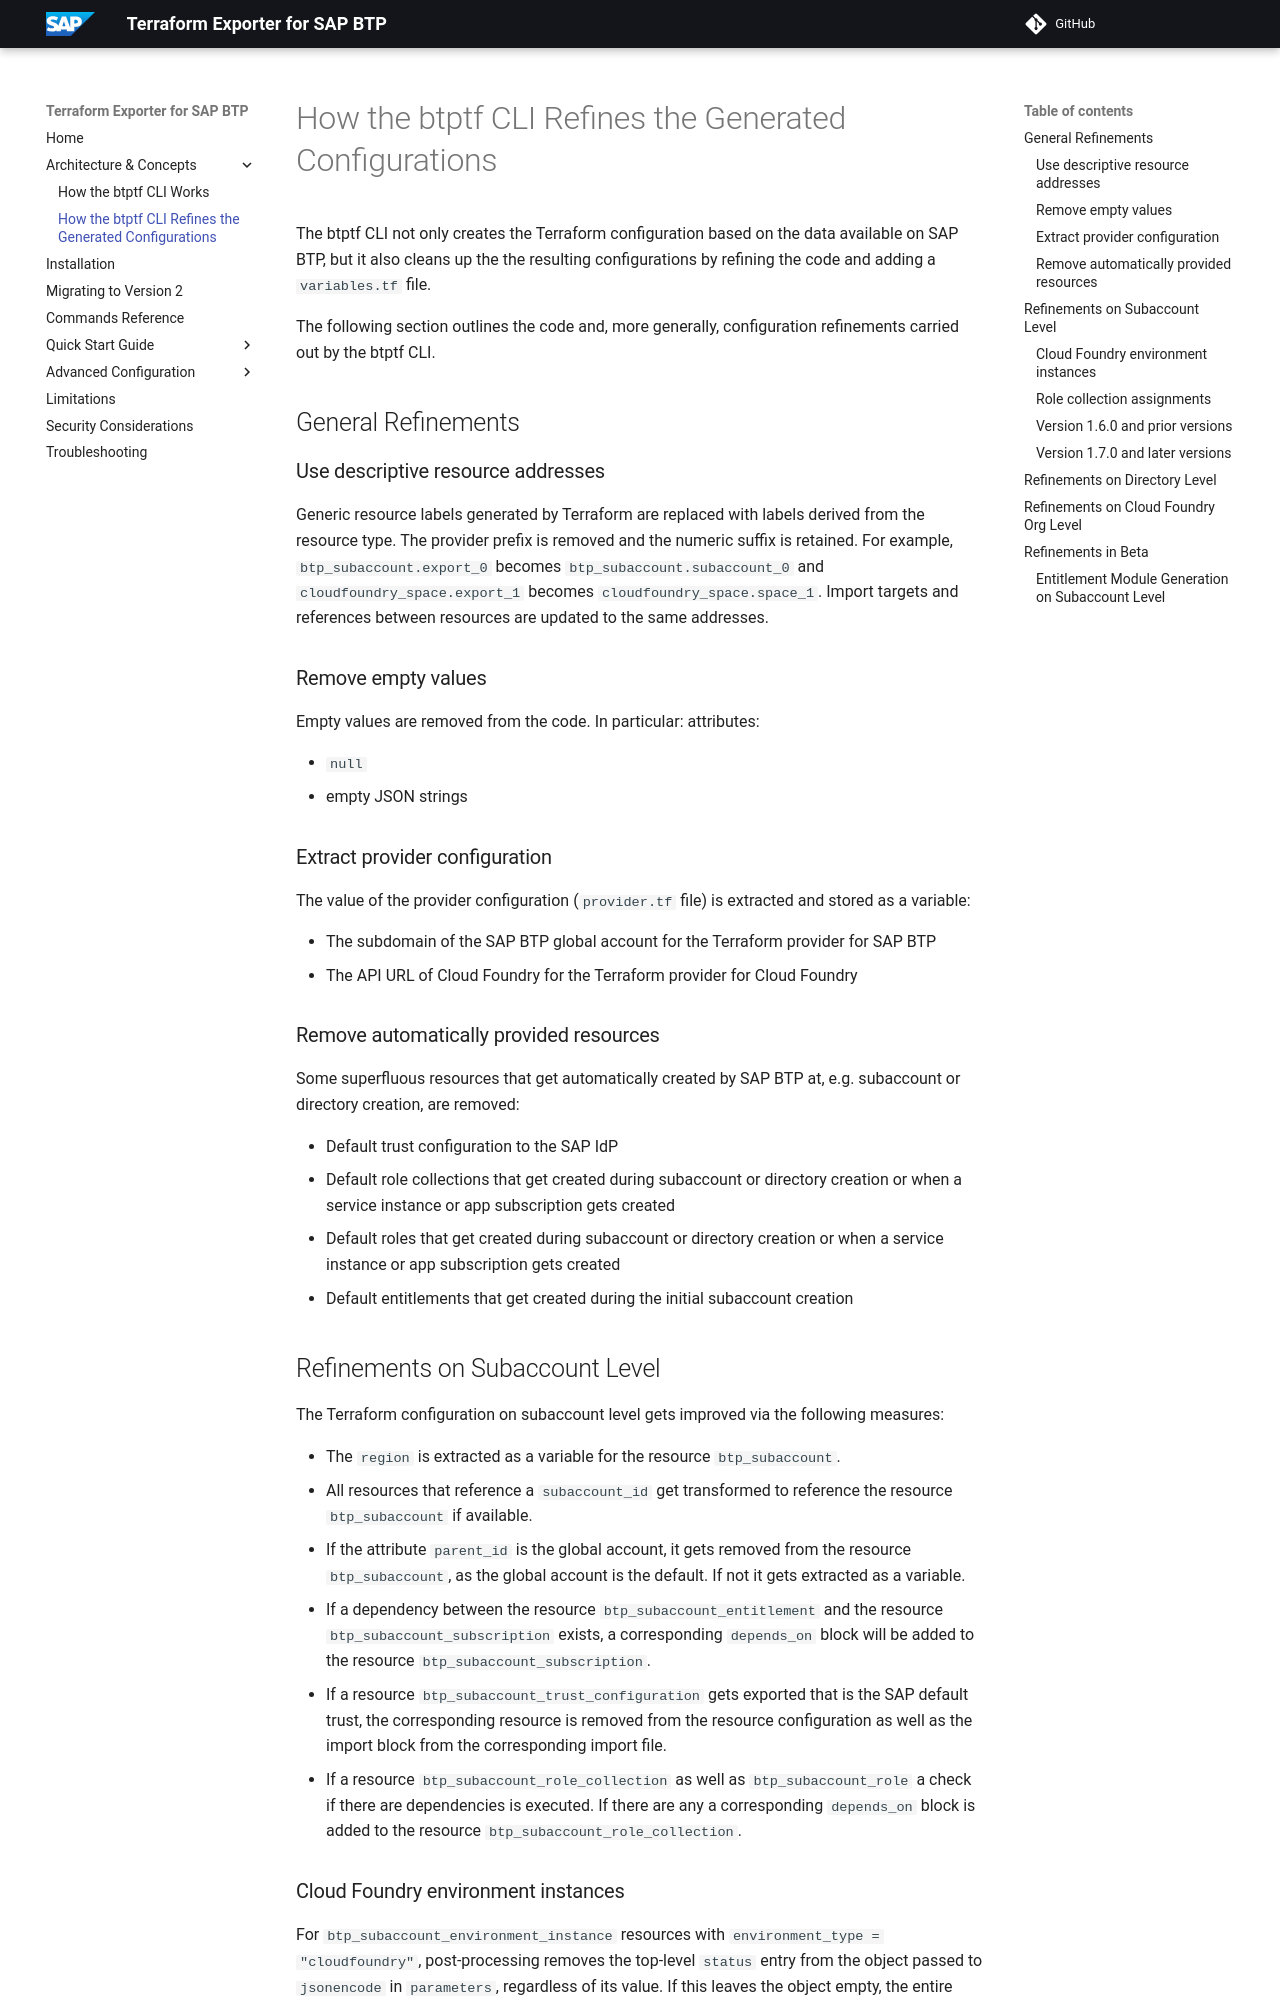

repository: SAP/terraform-exporter-btp · page: tfcodeimprovements/index.html · generator: mkdocs

# How the btptf CLI Refines the Generated Configurations

The btptf CLI not only creates the Terraform configuration based on the data available on SAP BTP, but it also cleans up the the resulting configurations by refining the code and adding a `variables.tf` file.

The following section outlines the code and, more generally,  configuration refinements carried out by the btptf CLI.

## General Refinements

### Use descriptive resource addresses

Generic resource labels generated by Terraform are replaced with labels derived from the resource type. The provider prefix is removed and the numeric suffix is retained. For example, `btp_subaccount.export_0` becomes `btp_subaccount.subaccount_0` and `cloudfoundry_space.export_1` becomes `cloudfoundry_space.space_1`. Import targets and references between resources are updated to the same addresses.

### Remove empty values

Empty values are removed from the code. In particular: attributes:

- `null`
- empty JSON strings

### Extract provider configuration

The value of the provider configuration (`provider.tf` file) is extracted and stored as a variable:

- The subdomain of the SAP BTP global account for the Terraform provider for SAP BTP
- The API URL of Cloud Foundry for the Terraform provider for Cloud Foundry

### Remove automatically provided resources

Some superfluous resources that get automatically created by SAP BTP at, e.g. subaccount or directory creation, are removed:

- Default trust configuration to the SAP IdP
- Default role collections that get created during subaccount or directory creation or when a service instance or app subscription gets created
- Default roles that get created during subaccount or directory creation or when a service instance or app subscription gets created
- Default entitlements that get created during the initial subaccount creation

## Refinements on Subaccount Level

The Terraform configuration on subaccount level gets improved via the following measures:

- The `region` is extracted as a variable for the resource `btp_subaccount`.
- All resources that reference a `subaccount_id` get transformed to reference the resource `btp_subaccount` if available.
- If the attribute `parent_id` is the global account, it gets removed from the resource `btp_subaccount`, as the global account is the default. If not it gets extracted as a variable.
- If a dependency between the resource `btp_subaccount_entitlement` and the resource `btp_subaccount_subscription` exists, a corresponding `depends_on` block will be added to the resource `btp_subaccount_subscription`.
- If a resource `btp_subaccount_trust_configuration` gets exported that is the SAP default trust, the corresponding resource is removed from the resource configuration as well as the import block from the corresponding import file.
- If a resource `btp_subaccount_role_collection` as well as `btp_subaccount_role` a check if there are dependencies is executed. If there are any a corresponding `depends_on` block is added to the resource `btp_subaccount_role_collection`.
